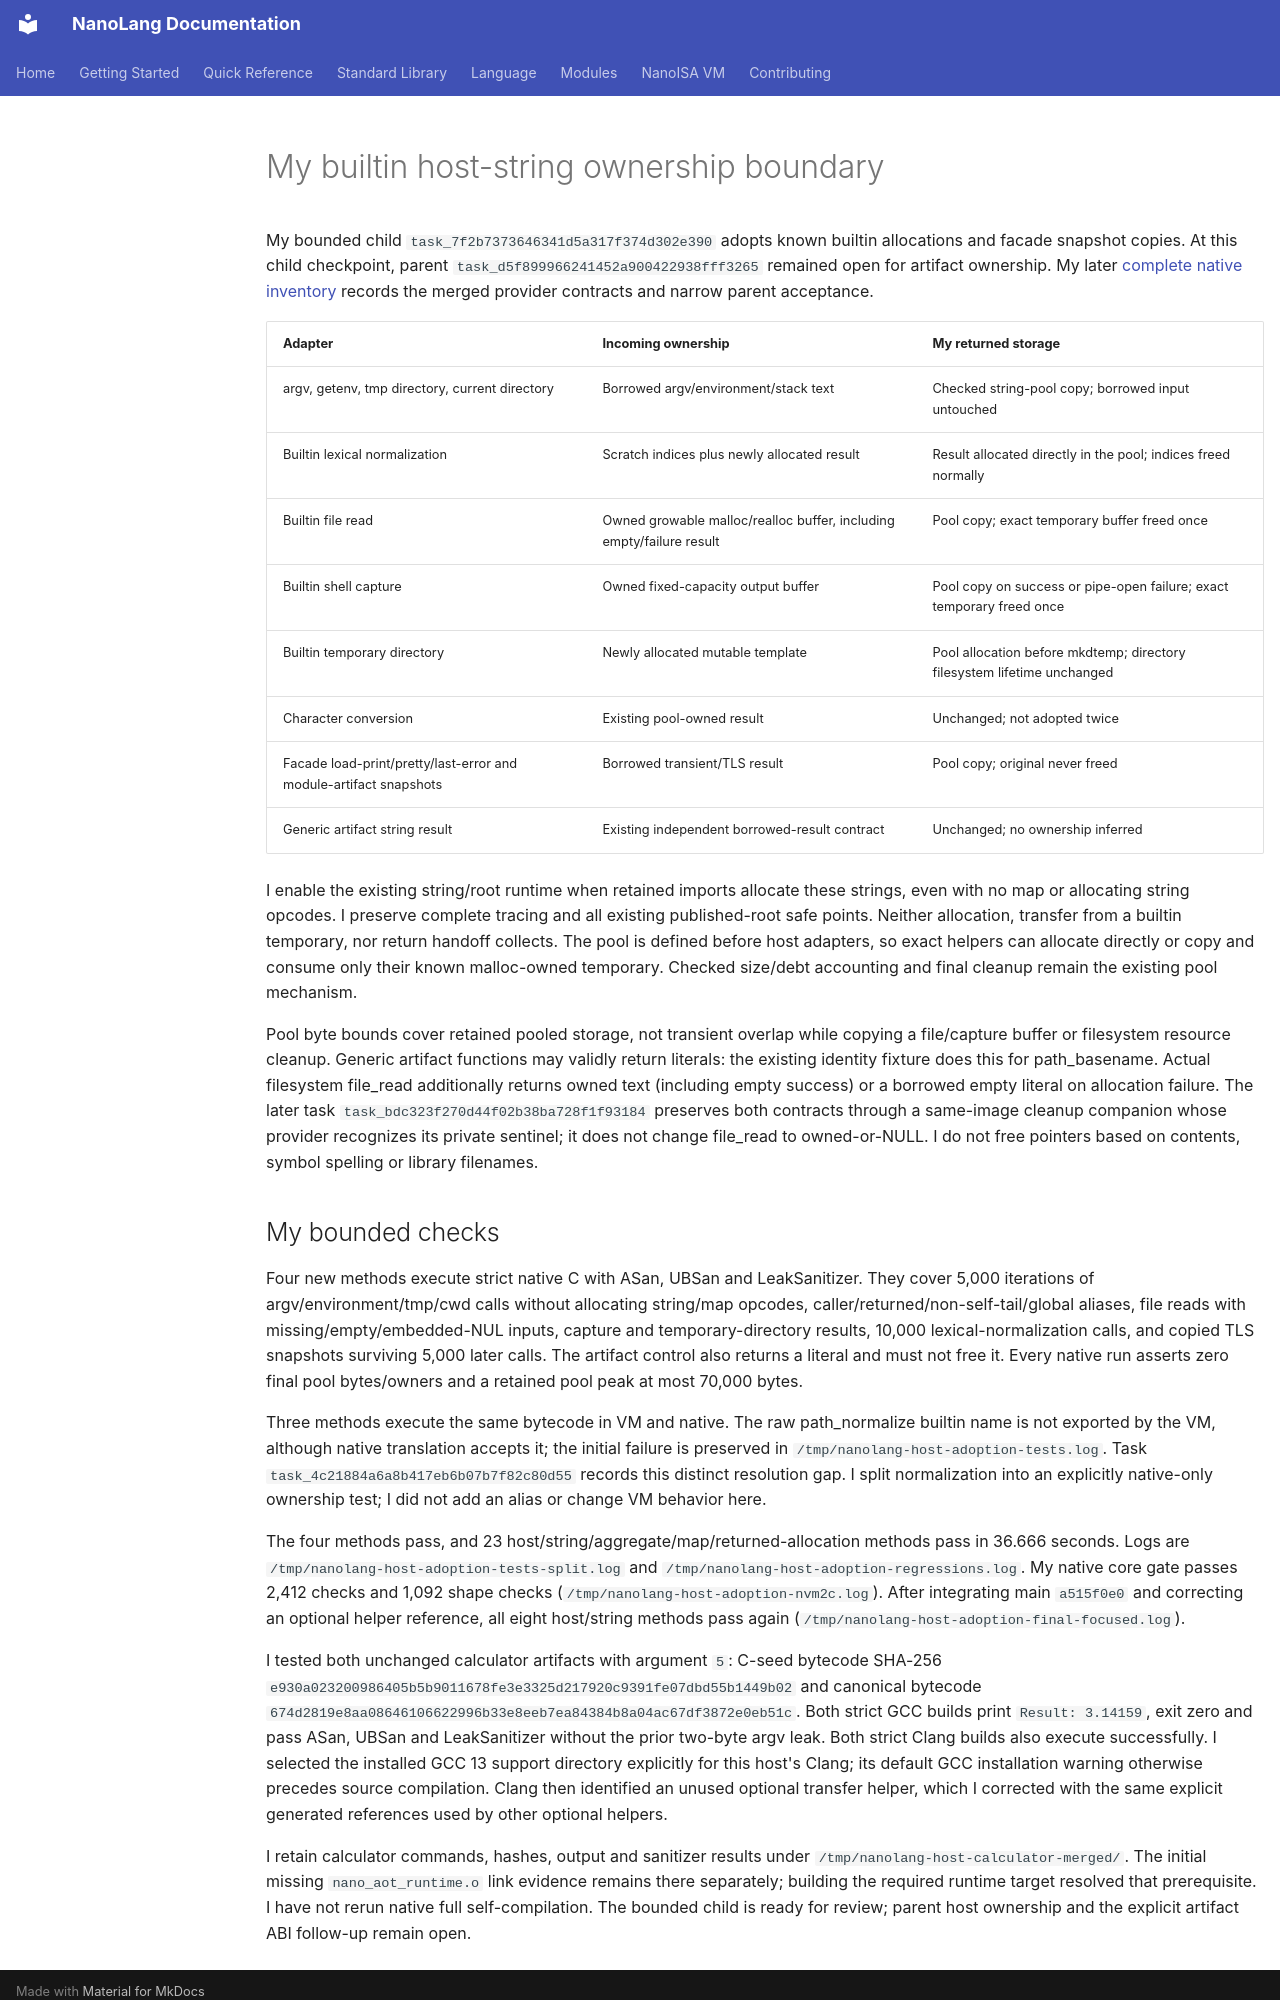

repository: jordanhubbard/nanolang · page: evidence/native-host-string-ownership/index.html · generator: mkdocs

# My builtin host-string ownership boundary

My bounded child `task_7f2b7373646341d5a317f374d302e390` adopts known builtin allocations and facade snapshot copies. At this child checkpoint, parent `task_d5f899966241452a900422938fff3265` remained open for artifact ownership. My later [complete native inventory](native-host-result-inventory.md) records the merged provider contracts and narrow parent acceptance.

| Adapter | Incoming ownership | My returned storage |
| --- | --- | --- |
| argv, getenv, tmp directory, current directory | Borrowed argv/environment/stack text | Checked string-pool copy; borrowed input untouched |
| Builtin lexical normalization | Scratch indices plus newly allocated result | Result allocated directly in the pool; indices freed normally |
| Builtin file read | Owned growable malloc/realloc buffer, including empty/failure result | Pool copy; exact temporary buffer freed once |
| Builtin shell capture | Owned fixed-capacity output buffer | Pool copy on success or pipe-open failure; exact temporary freed once |
| Builtin temporary directory | Newly allocated mutable template | Pool allocation before mkdtemp; directory filesystem lifetime unchanged |
| Character conversion | Existing pool-owned result | Unchanged; not adopted twice |
| Facade load-print/pretty/last-error and module-artifact snapshots | Borrowed transient/TLS result | Pool copy; original never freed |
| Generic artifact string result | Existing independent borrowed-result contract | Unchanged; no ownership inferred |

I enable the existing string/root runtime when retained imports allocate these strings, even with no map or allocating string opcodes. I preserve complete tracing and all existing published-root safe points. Neither allocation, transfer from a builtin temporary, nor return handoff collects. The pool is defined before host adapters, so exact helpers can allocate directly or copy and consume only their known malloc-owned temporary. Checked size/debt accounting and final cleanup remain the existing pool mechanism.

Pool byte bounds cover retained pooled storage, not transient overlap while copying a file/capture buffer or filesystem resource cleanup. Generic artifact functions may validly return literals: the existing identity fixture does this for path_basename. Actual filesystem file_read additionally returns owned text (including empty success) or a borrowed empty literal on allocation failure. The later task `task_bdc323f270d44f02b38ba728f1f93184` preserves both contracts through a same-image cleanup companion whose provider recognizes its private sentinel; it does not change file_read to owned-or-NULL. I do not free pointers based on contents, symbol spelling or library filenames.
